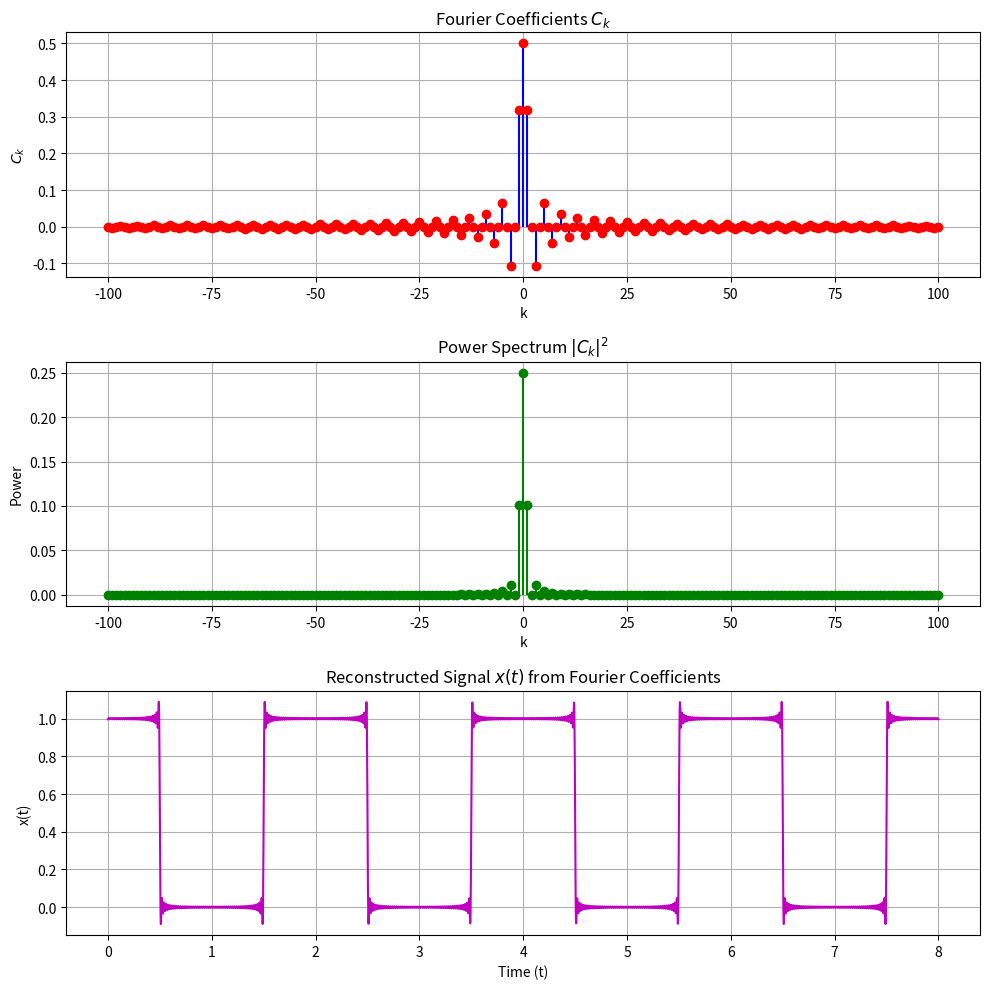

Write the Python code that produced this figure.
import numpy as np
import matplotlib.pyplot as plt

# Constants
A = 1.0
a = 1.0
Tp = 2.0
Fa = 1 / Tp
k = np.arange(-100, 101)

# Fourier Coefficients
Ck = np.zeros_like(k, dtype=np.float64)
Ck[k != 0] = (A * a * np.sin(np.pi * k[k != 0] * Fa)) / (Tp * np.pi * k[k != 0] * Fa)
Ck[k == 0] = A * a / Tp

# Power Spectrum
Pk = np.abs(Ck) ** 2

# Time and Reconstructed Signal
# t = np.linspace(0, Tp, 1000)
T_show = 4 * Tp  # e.g., 4 full periods
t = np.linspace(0, T_show, 4000)

x_t = np.zeros_like(t, dtype=np.complex128)
for i, ki in enumerate(k):
    x_t += Ck[i] * np.exp(1j * 2 * np.pi * ki * Fa * t)
x_t = np.real(x_t)

# Create subplots
fig, axs = plt.subplots(3, 1, figsize=(10, 10))  # 3 rows, 1 column

# Plot Fourier Coefficients
axs[0].stem(k, Ck, basefmt=" ", markerfmt='ro', linefmt='b-')
axs[0].set_title('Fourier Coefficients $C_k$')
axs[0].set_xlabel('k')
axs[0].set_ylabel('$C_k$')
axs[0].grid(True)

# Plot Power Spectrum
axs[1].stem(k, Pk, basefmt=" ", markerfmt='go', linefmt='g-')
axs[1].set_title('Power Spectrum $|C_k|^2$')
axs[1].set_xlabel('k')
axs[1].set_ylabel('Power')
axs[1].grid(True)

# Plot Reconstructed Signal
axs[2].plot(t, x_t, 'm')
axs[2].set_title('Reconstructed Signal $x(t)$ from Fourier Coefficients')
axs[2].set_xlabel('Time (t)')
axs[2].set_ylabel('x(t)')
axs[2].grid(True)

# Adjust layout
plt.tight_layout()
plt.show()
